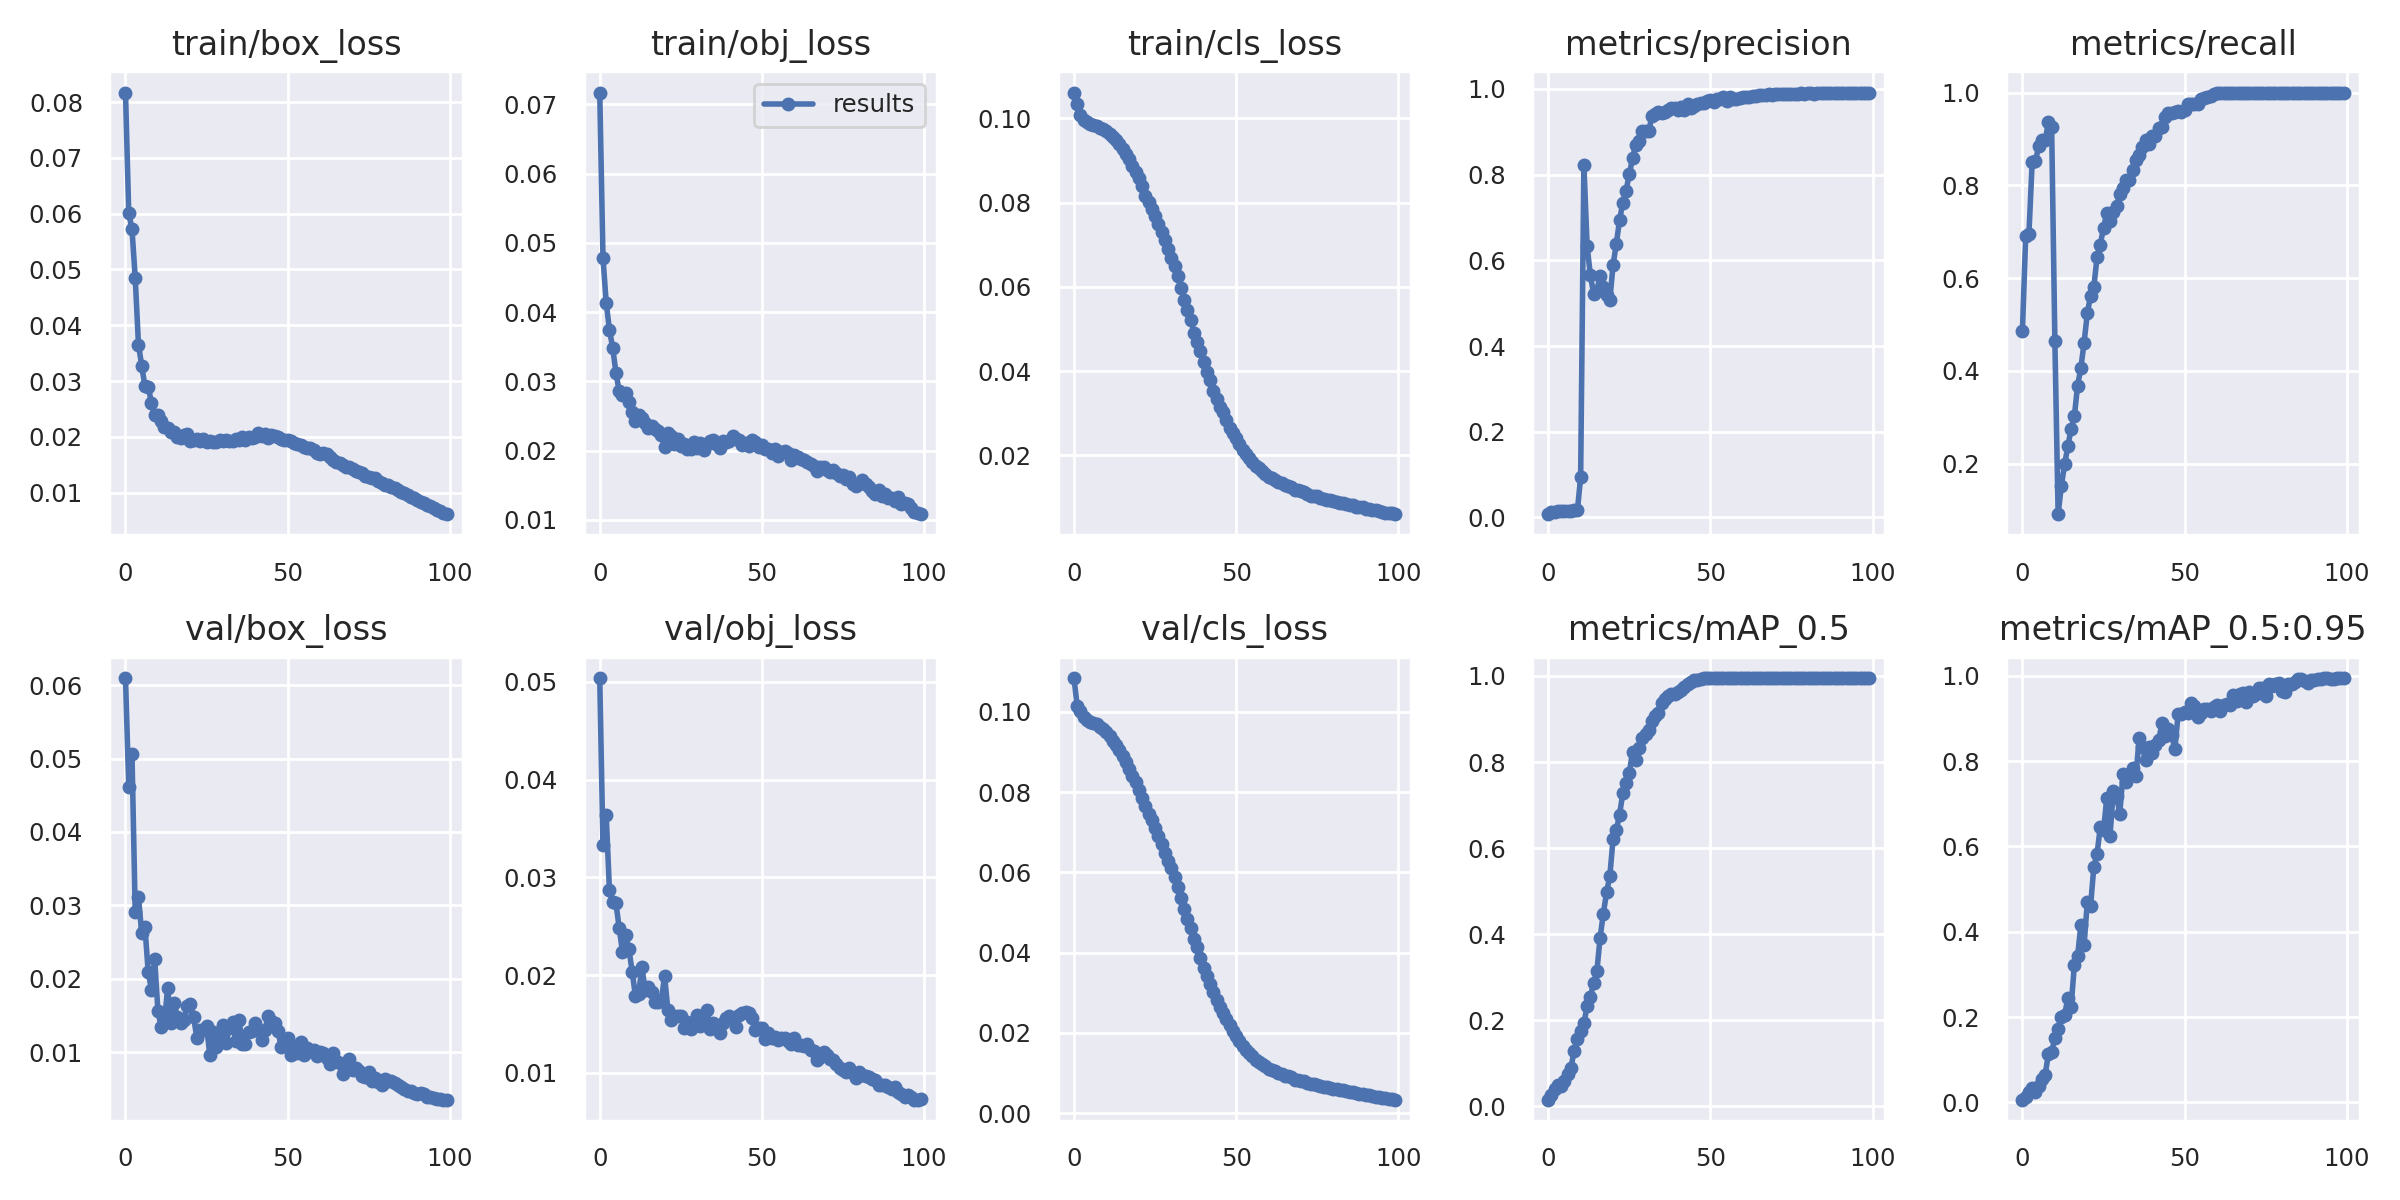

Source data for this figure (header and first rows):
epoch, train/box_loss, train/obj_loss, train/cls_loss, metrics/precision, metrics/recall, metrics/mAP_0.5, metrics/mAP_0.5:0.95, val/box_loss, val/obj_loss, val/cls_loss, x/lr0, x/lr1, x/lr2
0, 0.08172, 0.07172, 0.1062, 0.007728, 0.4869, 0.01511, 0.006285, 0.06094, 0.05039, 0.1084, 0.07048, 0.00328, 0.00328
1, 0.06013, 0.0479, 0.1035, 0.01269, 0.6917, 0.02657, 0.01377, 0.04618, 0.03329, 0.1014, 0.04041, 0.006548, 0.006548
2, 0.05729, 0.0413, 0.1008, 0.01376, 0.696, 0.03931, 0.02349, 0.0506, 0.03636, 0.1002, 0.01028, 0.00975, 0.00975
3, 0.04847, 0.03748, 0.09972, 0.01439, 0.8508, 0.04924, 0.03389, 0.02907, 0.02867, 0.09856, 0.009703, 0.009703, 0.009703
4, 0.03655, 0.03482, 0.09912, 0.01435, 0.8523, 0.04721, 0.02436, 0.03112, 0.02745, 0.09781, 0.009703, 0.009703, 0.009703
5, 0.03276, 0.03127, 0.09874, 0.01475, 0.884, 0.05955, 0.03905, 0.02625, 0.02737, 0.09746, 0.009604, 0.009604, 0.009604
6, 0.02906, 0.02855, 0.09843, 0.01496, 0.8984, 0.07541, 0.05599, 0.02701, 0.02481, 0.09713, 0.009505, 0.009505, 0.009505
7, 0.029, 0.02805, 0.09817, 0.0157, 0.8968, 0.08837, 0.06492, 0.02099, 0.0224, 0.09682, 0.009406, 0.009406, 0.009406
8, 0.02611, 0.02836, 0.09781, 0.01635, 0.9356, 0.1295, 0.1132, 0.01851, 0.02406, 0.09625, 0.009307, 0.009307, 0.009307
9, 0.02384, 0.02701, 0.09747, 0.01628, 0.9257, 0.156, 0.1186, 0.02269, 0.02263, 0.09563, 0.009208, 0.009208, 0.009208
10, 0.02396, 0.02563, 0.09695, 0.09419, 0.4635, 0.1747, 0.1509, 0.01563, 0.02036, 0.09487, 0.009109, 0.009109, 0.009109
11, 0.02282, 0.02426, 0.09632, 0.8235, 0.09122, 0.1929, 0.1719, 0.0134, 0.01787, 0.09394, 0.00901, 0.00901, 0.00901
12, 0.02174, 0.02517, 0.09561, 0.6329, 0.1525, 0.2323, 0.2009, 0.0141, 0.01811, 0.09273, 0.008911, 0.008911, 0.008911
13, 0.02152, 0.02467, 0.09486, 0.565, 0.1988, 0.2535, 0.2049, 0.01878, 0.02082, 0.09166, 0.008812, 0.008812, 0.008812
14, 0.02094, 0.02401, 0.09404, 0.5221, 0.237, 0.2874, 0.2452, 0.014, 0.01848, 0.09044, 0.008713, 0.008713, 0.008713
15, 0.02093, 0.02332, 0.09286, 0.5291, 0.275, 0.3132, 0.2238, 0.01673, 0.01882, 0.08909, 0.008614, 0.008614, 0.008614
16, 0.01998, 0.0235, 0.09162, 0.5642, 0.3021, 0.3918, 0.3216, 0.01474, 0.0183, 0.08748, 0.008515, 0.008515, 0.008515
17, 0.01983, 0.02318, 0.09029, 0.5383, 0.3683, 0.4479, 0.3426, 0.01401, 0.0172, 0.08573, 0.008416, 0.008416, 0.008416
18, 0.02029, 0.02283, 0.08872, 0.5187, 0.4055, 0.4971, 0.4148, 0.01443, 0.01729, 0.08409, 0.008317, 0.008317, 0.008317
19, 0.02044, 0.02234, 0.08738, 0.5069, 0.4609, 0.5352, 0.368, 0.01637, 0.01743, 0.08242, 0.008218, 0.008218, 0.008218
20, 0.01929, 0.02046, 0.08584, 0.5891, 0.5238, 0.6216, 0.4707, 0.01656, 0.01988, 0.08055, 0.008119, 0.008119, 0.008119
21, 0.01936, 0.02257, 0.08393, 0.6391, 0.5625, 0.6415, 0.4605, 0.01475, 0.01647, 0.07862, 0.00802, 0.00802, 0.00802
22, 0.01967, 0.02212, 0.08163, 0.6935, 0.5804, 0.678, 0.5512, 0.01201, 0.01535, 0.0766, 0.007921, 0.007921, 0.007921
23, 0.01926, 0.02098, 0.08013, 0.7349, 0.6447, 0.7277, 0.5826, 0.01308, 0.01585, 0.07464, 0.007822, 0.007822, 0.007822
24, 0.0196, 0.02171, 0.07847, 0.7629, 0.672, 0.7524, 0.6456, 0.013, 0.01579, 0.07312, 0.007723, 0.007723, 0.007723
25, 0.01906, 0.02065, 0.07694, 0.8004, 0.7089, 0.775, 0.6376, 0.01356, 0.01584, 0.07104, 0.007624, 0.007624, 0.007624
26, 0.01926, 0.02102, 0.07497, 0.839, 0.7406, 0.8242, 0.7136, 0.009605, 0.01461, 0.06899, 0.007525, 0.007525, 0.007525
27, 0.01903, 0.0203, 0.07294, 0.8699, 0.7226, 0.8046, 0.6251, 0.01279, 0.01518, 0.06693, 0.007426, 0.007426, 0.007426
28, 0.01899, 0.02028, 0.07116, 0.8781, 0.7415, 0.8321, 0.7298, 0.01069, 0.01451, 0.06484, 0.007327, 0.007327, 0.007327
29, 0.01935, 0.02127, 0.06903, 0.9029, 0.7546, 0.8556, 0.7186, 0.01184, 0.0149, 0.06271, 0.007228, 0.007228, 0.007228
30, 0.0193, 0.02045, 0.06698, 0.9026, 0.7819, 0.8649, 0.6769, 0.01372, 0.01588, 0.06096, 0.007129, 0.007129, 0.007129
31, 0.01943, 0.02111, 0.06494, 0.9022, 0.7946, 0.8744, 0.7687, 0.01121, 0.01481, 0.0589, 0.00703, 0.00703, 0.00703
32, 0.01921, 0.02014, 0.06249, 0.9367, 0.8121, 0.8958, 0.7521, 0.01327, 0.01553, 0.05638, 0.006931, 0.006931, 0.006931
33, 0.01917, 0.02095, 0.05965, 0.9418, 0.8116, 0.9062, 0.7699, 0.01407, 0.01646, 0.05365, 0.006832, 0.006832, 0.006832
34, 0.01954, 0.0214, 0.05696, 0.9459, 0.833, 0.9143, 0.7838, 0.01153, 0.01452, 0.05092, 0.006733, 0.006733, 0.006733
35, 0.01946, 0.0215, 0.05451, 0.9446, 0.8554, 0.9361, 0.7656, 0.0144, 0.01506, 0.04838, 0.006634, 0.006634, 0.006634
36, 0.01991, 0.02094, 0.05219, 0.9451, 0.8655, 0.9467, 0.8549, 0.01111, 0.01469, 0.04603, 0.006535, 0.006535, 0.006535
37, 0.01937, 0.0204, 0.04918, 0.9516, 0.8832, 0.9526, 0.8337, 0.0111, 0.01404, 0.0435, 0.006436, 0.006436, 0.006436
38, 0.01996, 0.02134, 0.04688, 0.9548, 0.8977, 0.9576, 0.8023, 0.01281, 0.01511, 0.04131, 0.006337, 0.006337, 0.006337
39, 0.01987, 0.02126, 0.0447, 0.9558, 0.8891, 0.9589, 0.8323, 0.01288, 0.01565, 0.03861, 0.006238, 0.006238, 0.006238
40, 0.02002, 0.02141, 0.04221, 0.9504, 0.9053, 0.9632, 0.8187, 0.01397, 0.01586, 0.0363, 0.006139, 0.006139, 0.006139
41, 0.02076, 0.02206, 0.03984, 0.9567, 0.906, 0.9679, 0.8387, 0.01305, 0.01566, 0.03428, 0.00604, 0.00604, 0.00604
42, 0.02018, 0.02165, 0.03795, 0.95, 0.9242, 0.9739, 0.8484, 0.01163, 0.01465, 0.03214, 0.005941, 0.005941, 0.005941
43, 0.02053, 0.02158, 0.03539, 0.965, 0.9254, 0.9816, 0.8884, 0.01311, 0.0159, 0.03021, 0.005842, 0.005842, 0.005842
44, 0.01984, 0.02081, 0.03332, 0.9549, 0.9479, 0.9852, 0.8599, 0.0149, 0.01616, 0.02832, 0.005743, 0.005743, 0.005743
45, 0.02025, 0.02111, 0.03161, 0.9596, 0.9567, 0.9897, 0.8758, 0.01433, 0.01624, 0.02658, 0.005644, 0.005644, 0.005644
46, 0.02021, 0.02064, 0.03028, 0.9659, 0.957, 0.9911, 0.8623, 0.01401, 0.01609, 0.02508, 0.005545, 0.005545, 0.005545
47, 0.0199, 0.02161, 0.02835, 0.9676, 0.9587, 0.9929, 0.8282, 0.01292, 0.01561, 0.02354, 0.005446, 0.005446, 0.005446
48, 0.01964, 0.02123, 0.02652, 0.9676, 0.9593, 0.995, 0.9104, 0.01077, 0.01438, 0.02194, 0.005347, 0.005347, 0.005347
49, 0.01945, 0.02049, 0.02538, 0.972, 0.9585, 0.9947, 0.9107, 0.01121, 0.01456, 0.02051, 0.005248, 0.005248, 0.005248
50, 0.01953, 0.02087, 0.02404, 0.9742, 0.9619, 0.995, 0.916, 0.012, 0.01458, 0.01917, 0.005149, 0.005149, 0.005149
51, 0.01922, 0.02026, 0.0227, 0.969, 0.9753, 0.995, 0.9122, 0.009649, 0.01343, 0.01807, 0.00505, 0.00505, 0.00505
52, 0.01883, 0.02026, 0.02126, 0.9762, 0.9751, 0.995, 0.9359, 0.01085, 0.01407, 0.01682, 0.004951, 0.004951, 0.004951
53, 0.01865, 0.01971, 0.02031, 0.9774, 0.9758, 0.995, 0.9291, 0.009956, 0.01356, 0.01576, 0.004852, 0.004852, 0.004852
54, 0.01848, 0.02029, 0.01945, 0.9805, 0.976, 0.995, 0.9043, 0.01141, 0.0137, 0.01496, 0.004753, 0.004753, 0.004753
55, 0.01821, 0.0193, 0.01845, 0.9729, 0.9865, 0.995, 0.913, 0.009705, 0.01337, 0.01421, 0.004654, 0.004654, 0.004654
56, 0.01794, 0.0198, 0.01752, 0.9806, 0.9885, 0.995, 0.9228, 0.01062, 0.01359, 0.01328, 0.004555, 0.004555, 0.004555
57, 0.01792, 0.01994, 0.01705, 0.9771, 0.9914, 0.995, 0.9222, 0.0102, 0.01355, 0.01286, 0.004456, 0.004456, 0.004456
58, 0.0177, 0.01967, 0.01632, 0.9776, 0.9923, 0.995, 0.9176, 0.01026, 0.01322, 0.0123, 0.004357, 0.004357, 0.004357
59, 0.01718, 0.01869, 0.01558, 0.9784, 0.9977, 0.995, 0.926, 0.009544, 0.0129, 0.01169, 0.004258, 0.004258, 0.004258
... 40 more rows
